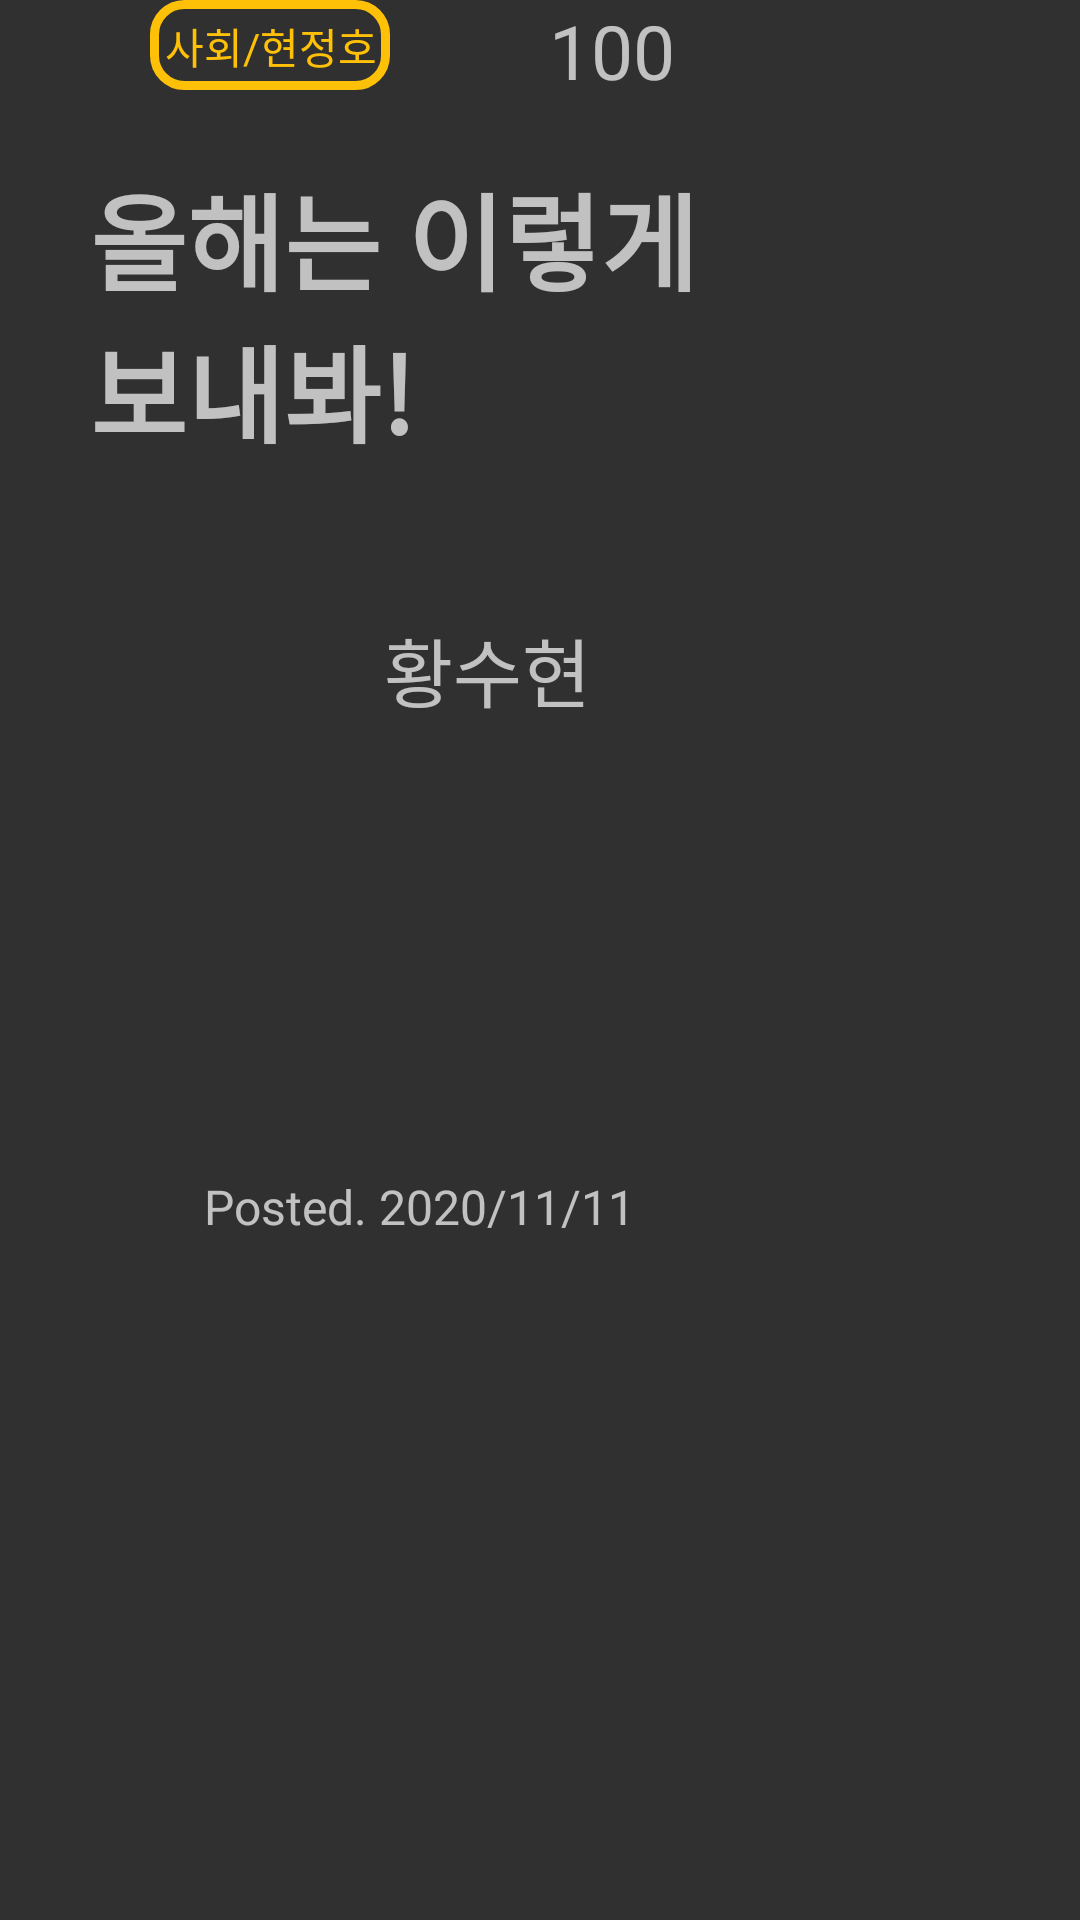

Android layout source for this screen:
<!-- AndroidManifest.xml: activity theme AppTheme.others -->
<!-- res/layout/activity_show.xml -->
<?xml version="1.0" encoding="utf-8"?>
<LinearLayout xmlns:android="http://schemas.android.com/apk/res/android"
    xmlns:app="http://schemas.android.com/apk/res-auto"
    xmlns:tools="http://schemas.android.com/tools"
    android:layout_width="match_parent"
    android:layout_height="match_parent"
    tools:context=".ShowActivity"
    android:orientation="vertical">

    <FrameLayout
        android:layout_width="match_parent"
        android:layout_height="wrap_content">

        <LinearLayout
            android:layout_width="840px"
            android:layout_height="match_parent"
            android:orientation="vertical"
            android:layout_gravity="center_vertical">

            <FrameLayout
                android:layout_width="match_parent"
                android:layout_height="wrap_content"
                android:layout_marginBottom="10dp">
                <ImageView
                    android:layout_width="wrap_content"
                    android:layout_height="30dp"
                    android:src="@drawable/rectangle"
                    android:layout_marginHorizontal="50dp" />
                <TextView
                    android:id="@+id/sub"
                    android:layout_width="wrap_content"
                    android:layout_height="wrap_content"
                    android:text="사회/현정호"
                    android:textColor="#ffc107"
                    android:layout_marginTop="5dp"
                    android:layout_marginHorizontal="55dp"/>
                <LinearLayout
                    android:layout_width="wrap_content"
                    android:layout_height="wrap_content"
                    android:orientation="horizontal"
                    android:layout_marginHorizontal="55dp"
                    android:layout_gravity="end|center_vertical" >

                    <ImageView
                        android:layout_width="30dp"
                        android:layout_height="30dp"
                        android:src="@drawable/ic_baseline_favorite_24"
                        android:layout_gravity="center_vertical"/>

                    <TextView
                        android:id="@+id/liketxt"
                        android:layout_width="wrap_content"
                        android:layout_height="wrap_content"
                        android:text="100"
                        android:textSize="25sp"
                        android:layout_gravity="center_vertical"
                        android:layout_marginStart="10dp"/>

                </LinearLayout>




            </FrameLayout>


            <TextView
                android:id="@+id/title_txt"
                android:layout_width="wrap_content"
                android:layout_height="wrap_content"
                android:layout_gravity="center"
                android:textAlignment="center"
                android:layout_marginHorizontal="30dp"
                android:text="올해는 이렇게 보내봐!"
                android:textSize="35sp"
                android:textStyle="bold"
                tools:visibility="visible"
                android:layout_marginTop="10dp"
                android:layout_marginBottom="20dp"/>

            <LinearLayout
                android:layout_width="wrap_content"
                android:layout_height="wrap_content"
                android:layout_gravity="center"
                android:orientation="horizontal"
                android:layout_marginVertical="30dp">

                <ImageView
                    android:id="@+id/profile"
                    android:layout_width="35dp"
                    android:layout_height="35dp"
                    android:src="@drawable/ic_baseline_account_circle_24"
                    android:layout_gravity="center_vertical"
                    android:layout_marginRight="10dp"
                    android:background="#00000000"
                    android:scaleType="centerCrop"/>

                <TextView
                    android:id="@+id/name"
                    android:layout_width="wrap_content"
                    android:layout_height="wrap_content"
                    android:text="황수현"
                    android:textSize="25sp"
                    android:layout_gravity="center_vertical"/>
            </LinearLayout>

            <LinearLayout
                android:id="@+id/layout_dot"
                android:layout_width="match_parent"
                android:layout_height="50dp"
                android:layout_marginTop="20dp"
                android:layout_marginBottom="50dp"
                android:gravity="center"
                android:layout_gravity="end"
                android:orientation="horizontal">
            </LinearLayout>

            <TextView
                android:id="@+id/date"
                android:layout_width="wrap_content"
                android:layout_height="wrap_content"
                android:textSize="16sp"
                android:text="Posted. 2020/11/11"
                android:layout_gravity="center_horizontal"/>

        </LinearLayout>


        <androidx.viewpager2.widget.ViewPager2
            android:layout_width="1080px"
            android:layout_height="1080px"
            android:layout_gravity="end"
            android:layout_weight="1"
            android:id="@+id/viewPager2"
            android:orientation="horizontal"/>

    </FrameLayout>
</LinearLayout>
<!-- resources referenced by this layout -->
<resources>
  <!-- drawable rectangle (drawable) -->
  <?xml version="1.0" encoding="utf-8"?>
  <shape xmlns:android="http://schemas.android.com/apk/res/android">
  
      <size android:width="80dp"
          android:height="30dp" />
  
      <stroke android:color="#ffc107"
          android:width="3dp"/>
  
      <corners android:radius="10dp" />
  
  </shape>
  <style name="AppTheme.others" parent="@style/Theme.AppCompat.NoActionBar" />
</resources>
